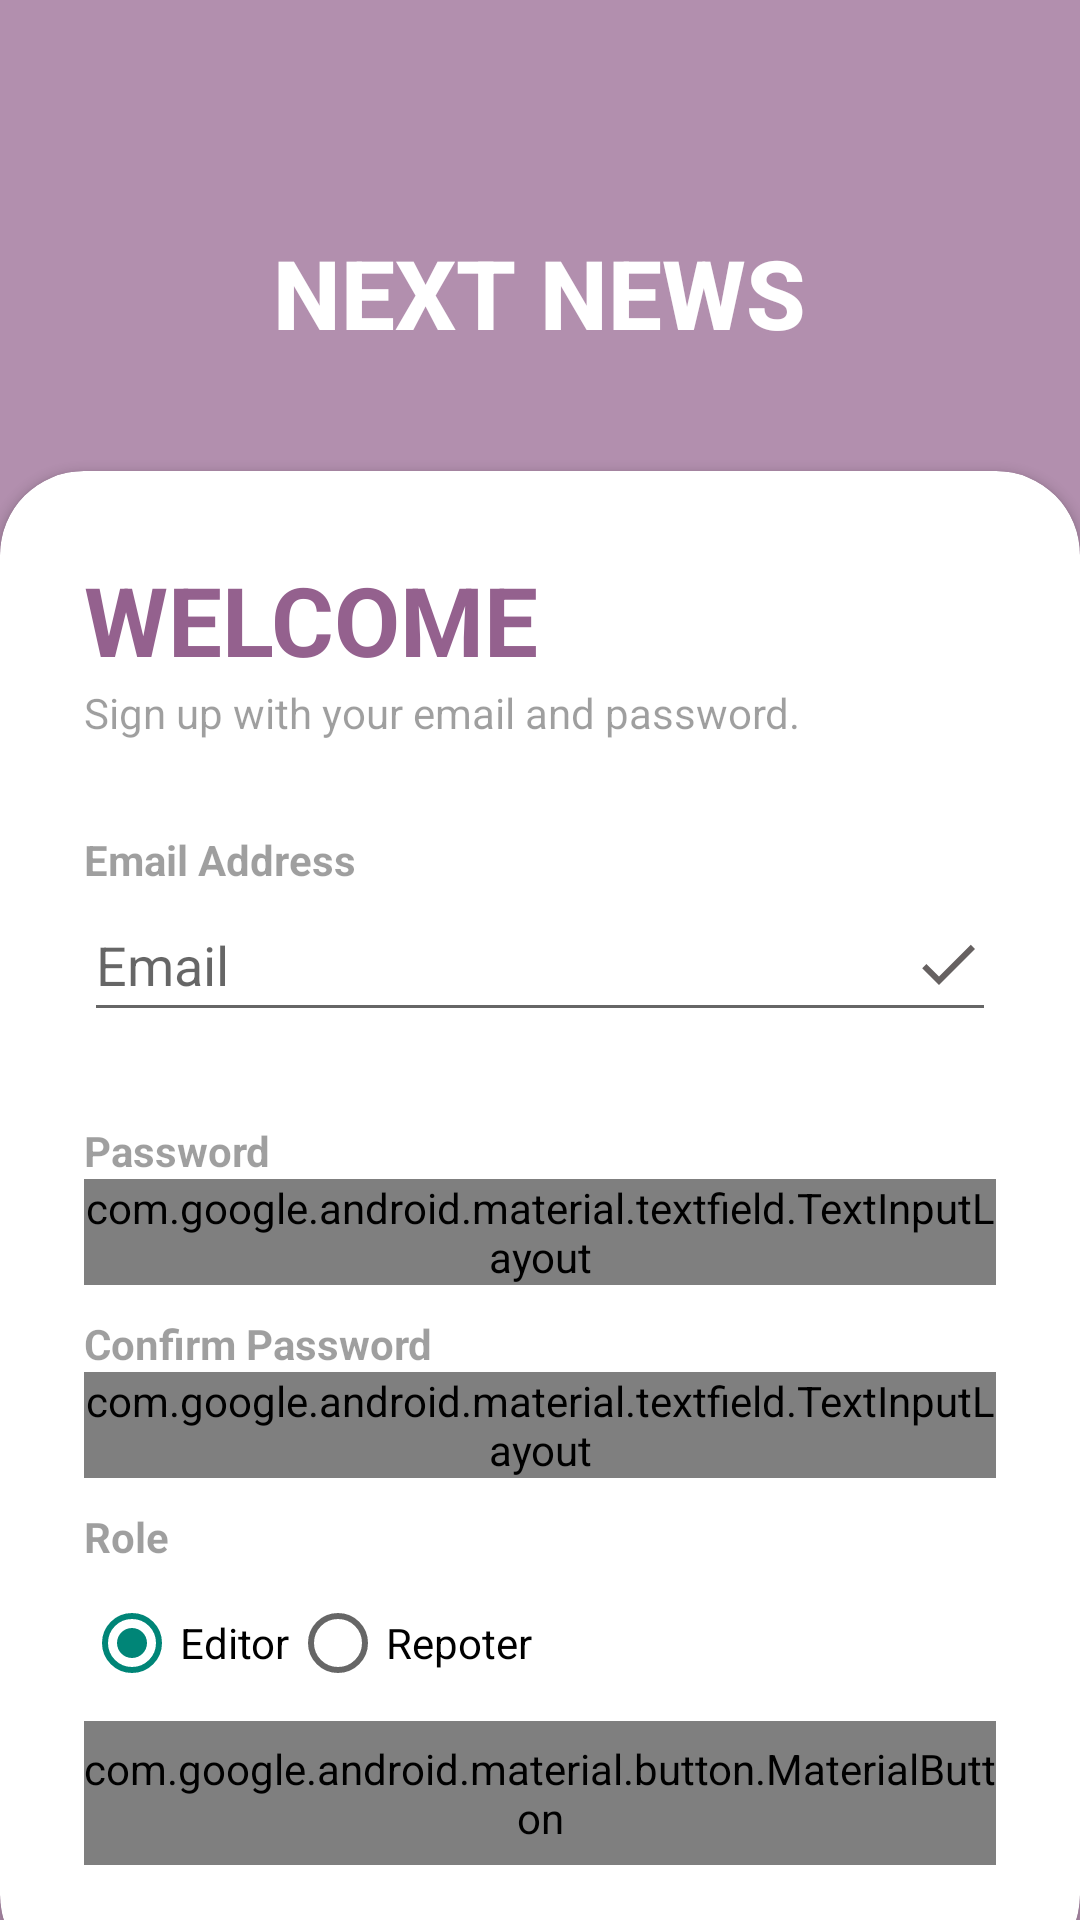

Produce the Android XML layout that renders to this screen, including the resource entries it uses.
<!-- AndroidManifest.xml: application theme Theme.QuickNewsApp -->
<!-- res/layout/activity_sign_up.xml -->
<?xml version="1.0" encoding="utf-8"?>
<RelativeLayout xmlns:android="http://schemas.android.com/apk/res/android"
    xmlns:app="http://schemas.android.com/apk/res-auto"
    xmlns:tools="http://schemas.android.com/tools"
    android:id="@+id/main"
    android:layout_width="match_parent"
    android:layout_height="match_parent"
    android:background="@drawable/signupbkg"
    tools:context=".SignUp">

    
    <RelativeLayout
        android:layout_width="match_parent"
        android:layout_height="match_parent"
        android:alpha="0.7"
        android:background="@color/my_primary" />

    
    <LinearLayout
        android:layout_width="match_parent"
        android:layout_height="wrap_content"
        android:orientation="vertical"
        android:gravity="center"
        android:padding="28dp"
        android:layout_alignParentTop="true">

        <ImageView
            android:layout_width="48dp"
            android:layout_height="48dp"
            android:src="@drawable/baseline_newspaper_24"

            android:contentDescription="Location Icon" />

        <TextView
            android:layout_width="wrap_content"
            android:layout_height="wrap_content"
            android:fontFamily="sans-serif-medium"
            android:text="NEXT NEWS"
            android:textColor="@color/white"
            android:textSize="32sp"
            android:textStyle="bold" />
    </LinearLayout>

    
    <androidx.cardview.widget.CardView
        android:layout_width="match_parent"
        android:layout_height="wrap_content"
        android:layout_alignParentBottom="true"
        app:cardCornerRadius="28dp"
        android:layout_marginBottom="-20dp">

        <LinearLayout
            android:layout_width="match_parent"
            android:layout_height="wrap_content"
            android:orientation="vertical"
            android:padding="28dp">

            
            <TextView
                android:layout_width="wrap_content"
                android:layout_height="wrap_content"
                android:text="WELCOME"
                android:textColor="@color/my_primary"
                android:textSize="32sp"
                android:textStyle="bold" />

            <TextView
                android:layout_width="wrap_content"
                android:layout_height="wrap_content"
                android:alpha="0.7"
                android:text="Sign up with your email and password."
                android:textSize="14sp" />

            <View
                android:layout_width="wrap_content"
                android:layout_height="30dp" />

            
            <TextView
                android:layout_width="wrap_content"
                android:layout_height="wrap_content"
                android:alpha="0.7"
                android:text="Email Address"
                android:textStyle="bold" />

            <EditText
                android:id="@+id/emailEt"
                android:layout_width="match_parent"
                android:layout_height="48dp"
                android:drawableEnd="@drawable/done_icon"
                android:hint="Email"
                android:inputType="textEmailAddress"
                android:importantForAccessibility="yes" />

            <View
                android:layout_width="wrap_content"
                android:layout_height="30dp" />

            
            <TextView
                android:layout_width="wrap_content"
                android:layout_height="wrap_content"
                android:alpha="0.7"
                android:text="Password"
                android:textStyle="bold" />

            
            <com.google.android.material.textfield.TextInputLayout
                android:layout_width="match_parent"
                android:layout_height="wrap_content"
                app:passwordToggleEnabled="true"
                app:passwordToggleTint="@color/black">

                <EditText
                    android:id="@+id/passEt"
                    android:layout_width="match_parent"
                    android:layout_height="48dp"
                    android:drawableEnd="@drawable/done_icon"
                    android:hint="Password"
                    android:inputType="textPassword" />
            </com.google.android.material.textfield.TextInputLayout>

            <View
                android:layout_width="wrap_content"
                android:layout_height="10dp" />

            
            <TextView
                android:layout_width="wrap_content"
                android:layout_height="wrap_content"
                android:alpha="0.7"
                android:text="Confirm Password"
                android:textStyle="bold" />

            
            <com.google.android.material.textfield.TextInputLayout
                android:layout_width="match_parent"
                android:layout_height="wrap_content"
                app:passwordToggleEnabled="true"
                app:passwordToggleTint="@color/black">

                <EditText
                    android:id="@+id/confirmPassEt"
                    android:layout_width="match_parent"
                    android:layout_height="48dp"
                    android:drawableEnd="@drawable/done_icon"
                    android:hint="Confirm Password"
                    android:inputType="textPassword" />
            </com.google.android.material.textfield.TextInputLayout>

            <View
                android:layout_width="wrap_content"
                android:layout_height="10dp" />

            
            <TextView
                android:layout_width="wrap_content"
                android:layout_height="wrap_content"
                android:alpha="0.7"
                android:text="Role"
                android:textStyle="bold" />

            <RadioGroup
                android:id="@+id/radioGroupRole"
                android:layout_width="match_parent"
                android:layout_height="wrap_content"
                android:orientation="horizontal"
                android:layout_marginTop="10dp">

                <RadioButton
                    android:id="@+id/radioEditor"
                    android:layout_width="wrap_content"
                    android:layout_height="wrap_content"
                    android:text="Editor"
                    android:checked="true" />

                <RadioButton
                    android:id="@+id/radioReporter"
                    android:layout_width="wrap_content"
                    android:layout_height="wrap_content"
                    android:text="Repoter" />
            </RadioGroup>

            <View
                android:layout_width="wrap_content"
                android:layout_height="10dp" />

            
            <com.google.android.material.button.MaterialButton
                android:id="@+id/button"
                android:layout_width="match_parent"
                android:layout_height="48dp"
                android:text="Register"
                app:cornerRadius="32dp" />

            <View
                android:layout_width="wrap_content"
                android:layout_height="10dp" />

        </LinearLayout>

    </androidx.cardview.widget.CardView>

</RelativeLayout>
<!-- resources referenced by this layout -->
<resources>
  <color name="black">#FF000000</color>
  <color name="my_primary">#94618E</color>
  <color name="white">#FFFFFFFF</color>
  <!-- drawable done_icon (drawable) -->
  <vector xmlns:android="http://schemas.android.com/apk/res/android" android:height="24dp" android:tint="#666161" android:viewportHeight="24" android:viewportWidth="24" android:width="24dp">
        
      <path android:fillColor="@android:color/white" android:pathData="M9,16.2L4.8,12l-1.4,1.4L9,19 21,7l-1.4,-1.4L9,16.2z"/>
      
  </vector>
  <style name="Theme.QuickNewsApp" parent="android:Theme.Material.Light.NoActionBar" />
</resources>
